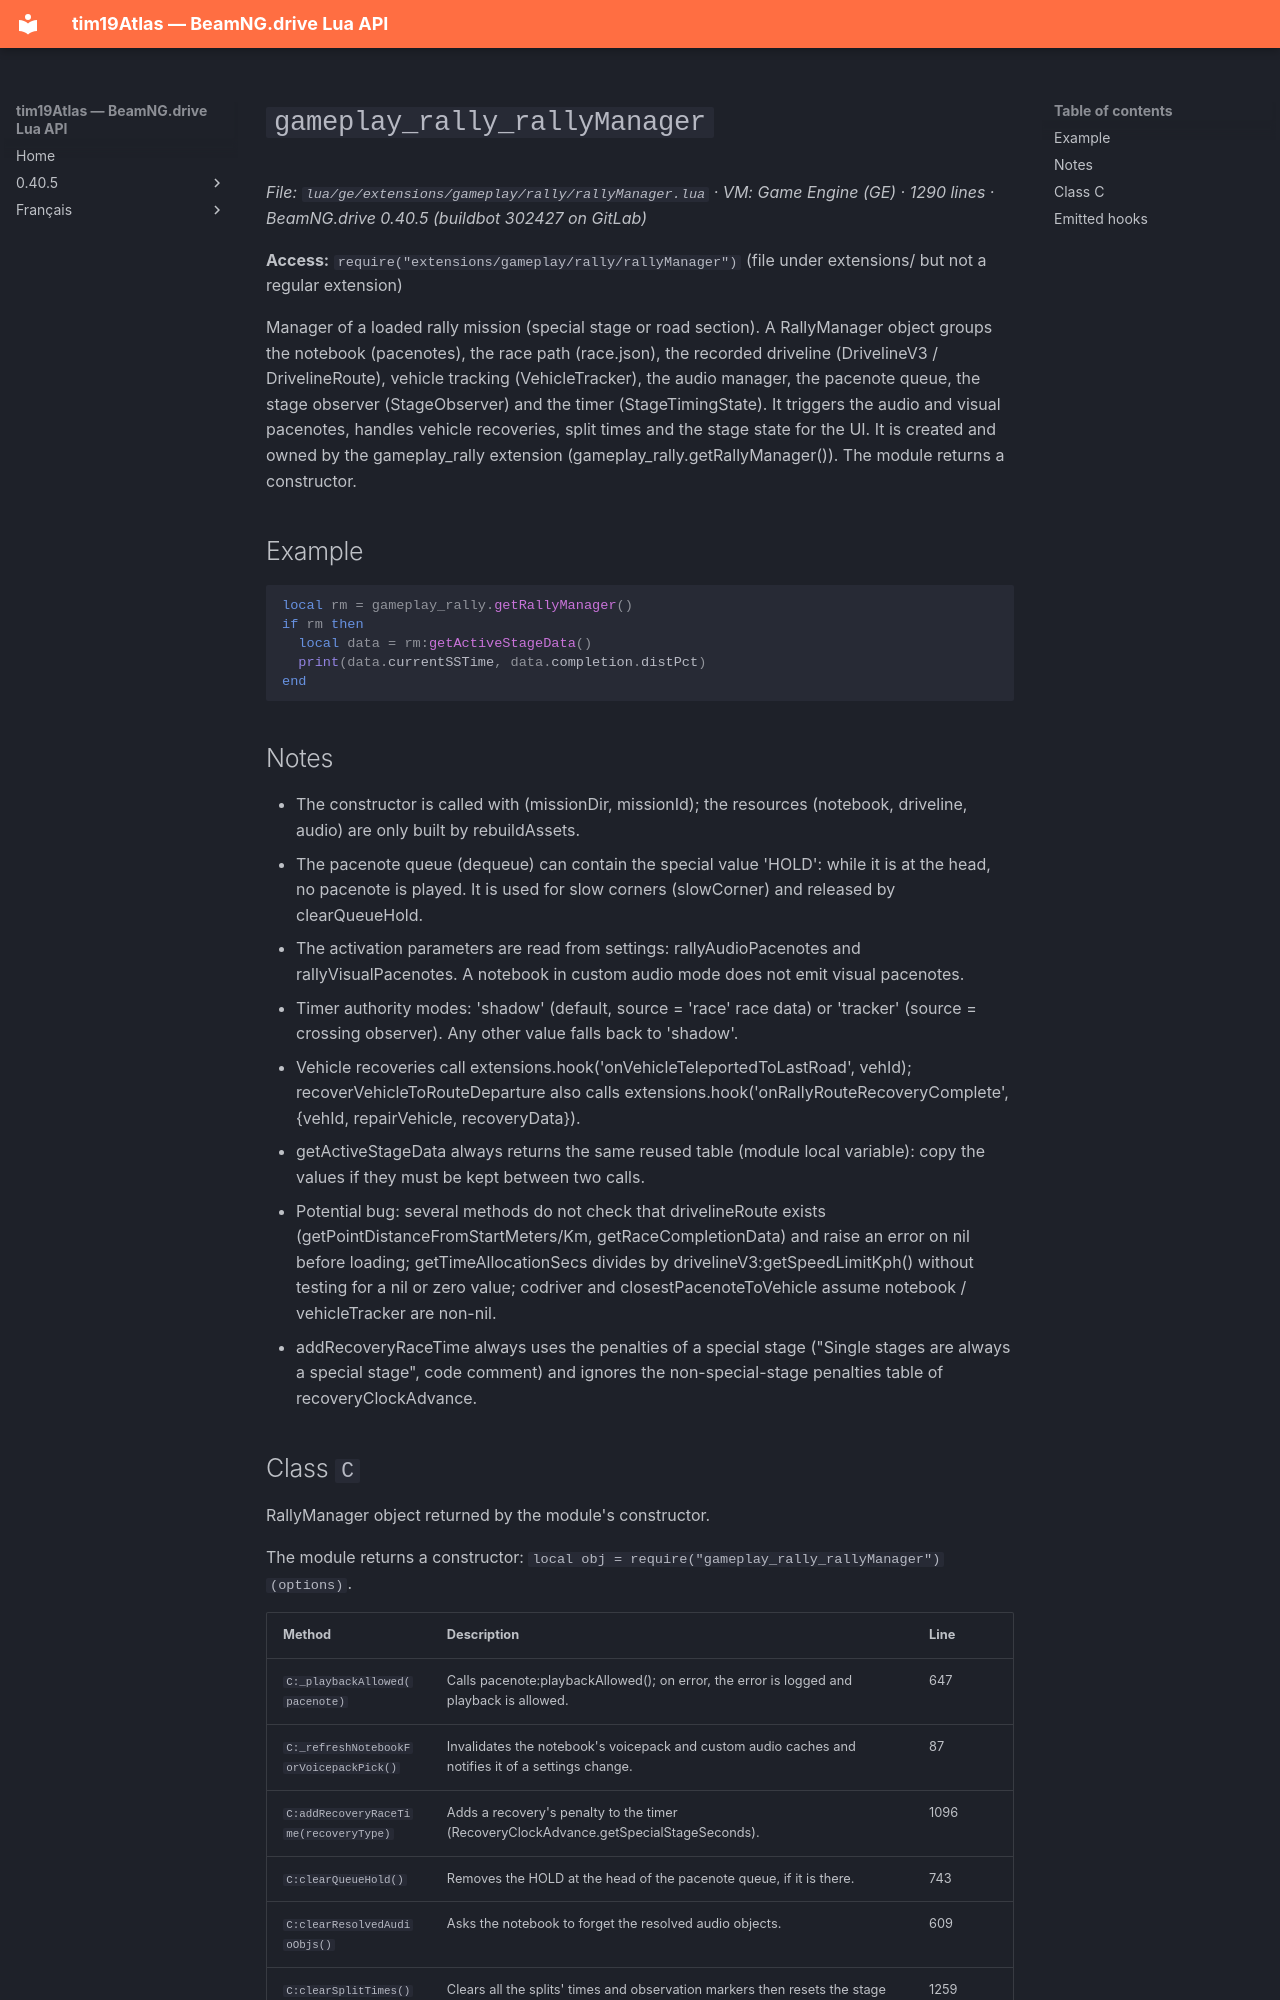

repository: Tim0219800/beamng-lua-atlas · page: 0.40.5/ge/extensions/gameplay/rally/rallyManager.html · generator: mkdocs

# `gameplay_rally_rallyManager`

*File: `lua/ge/extensions/gameplay/rally/rallyManager.lua` · VM: Game Engine (GE) · 1290 lines · BeamNG.drive 0.40.5 (buildbot 302427 on GitLab)*

**Access:** `require("extensions/gameplay/rally/rallyManager")` (file under extensions/ but not a regular extension)

Manager of a loaded rally mission (special stage or road section). A RallyManager object groups the notebook (pacenotes), the race path (race.json), the recorded driveline (DrivelineV3 / DrivelineRoute), vehicle tracking (VehicleTracker), the audio manager, the pacenote queue, the stage observer (StageObserver) and the timer (StageTimingState). It triggers the audio and visual pacenotes, handles vehicle recoveries, split times and the stage state for the UI. It is created and owned by the gameplay_rally extension (gameplay_rally.getRallyManager()). The module returns a constructor.

## Example

```lua
local rm = gameplay_rally.getRallyManager()
if rm then
  local data = rm:getActiveStageData()
  print(data.currentSSTime, data.completion.distPct)
end
```

## Notes

- The constructor is called with (missionDir, missionId); the resources (notebook, driveline, audio) are only built by rebuildAssets.
- The pacenote queue (dequeue) can contain the special value 'HOLD': while it is at the head, no pacenote is played. It is used for slow corners (slowCorner) and released by clearQueueHold.
- The activation parameters are read from settings: rallyAudioPacenotes and rallyVisualPacenotes. A notebook in custom audio mode does not emit visual pacenotes.
- Timer authority modes: 'shadow' (default, source = 'race' race data) or 'tracker' (source = crossing observer). Any other value falls back to 'shadow'.
- Vehicle recoveries call extensions.hook('onVehicleTeleportedToLastRoad', vehId); recoverVehicleToRouteDeparture also calls extensions.hook('onRallyRouteRecoveryComplete', {vehId, repairVehicle, recoveryData}).
- getActiveStageData always returns the same reused table (module local variable): copy the values if they must be kept between two calls.
- Potential bug: several methods do not check that drivelineRoute exists (getPointDistanceFromStartMeters/Km, getRaceCompletionData) and raise an error on nil before loading; getTimeAllocationSecs divides by drivelineV3:getSpeedLimitKph() without testing for a nil or zero value; codriver and closestPacenoteToVehicle assume notebook / vehicleTracker are non-nil.
- addRecoveryRaceTime always uses the penalties of a special stage ("Single stages are always a special stage", code comment) and ignores the non-special-stage penalties table of recoveryClockAdvance.
